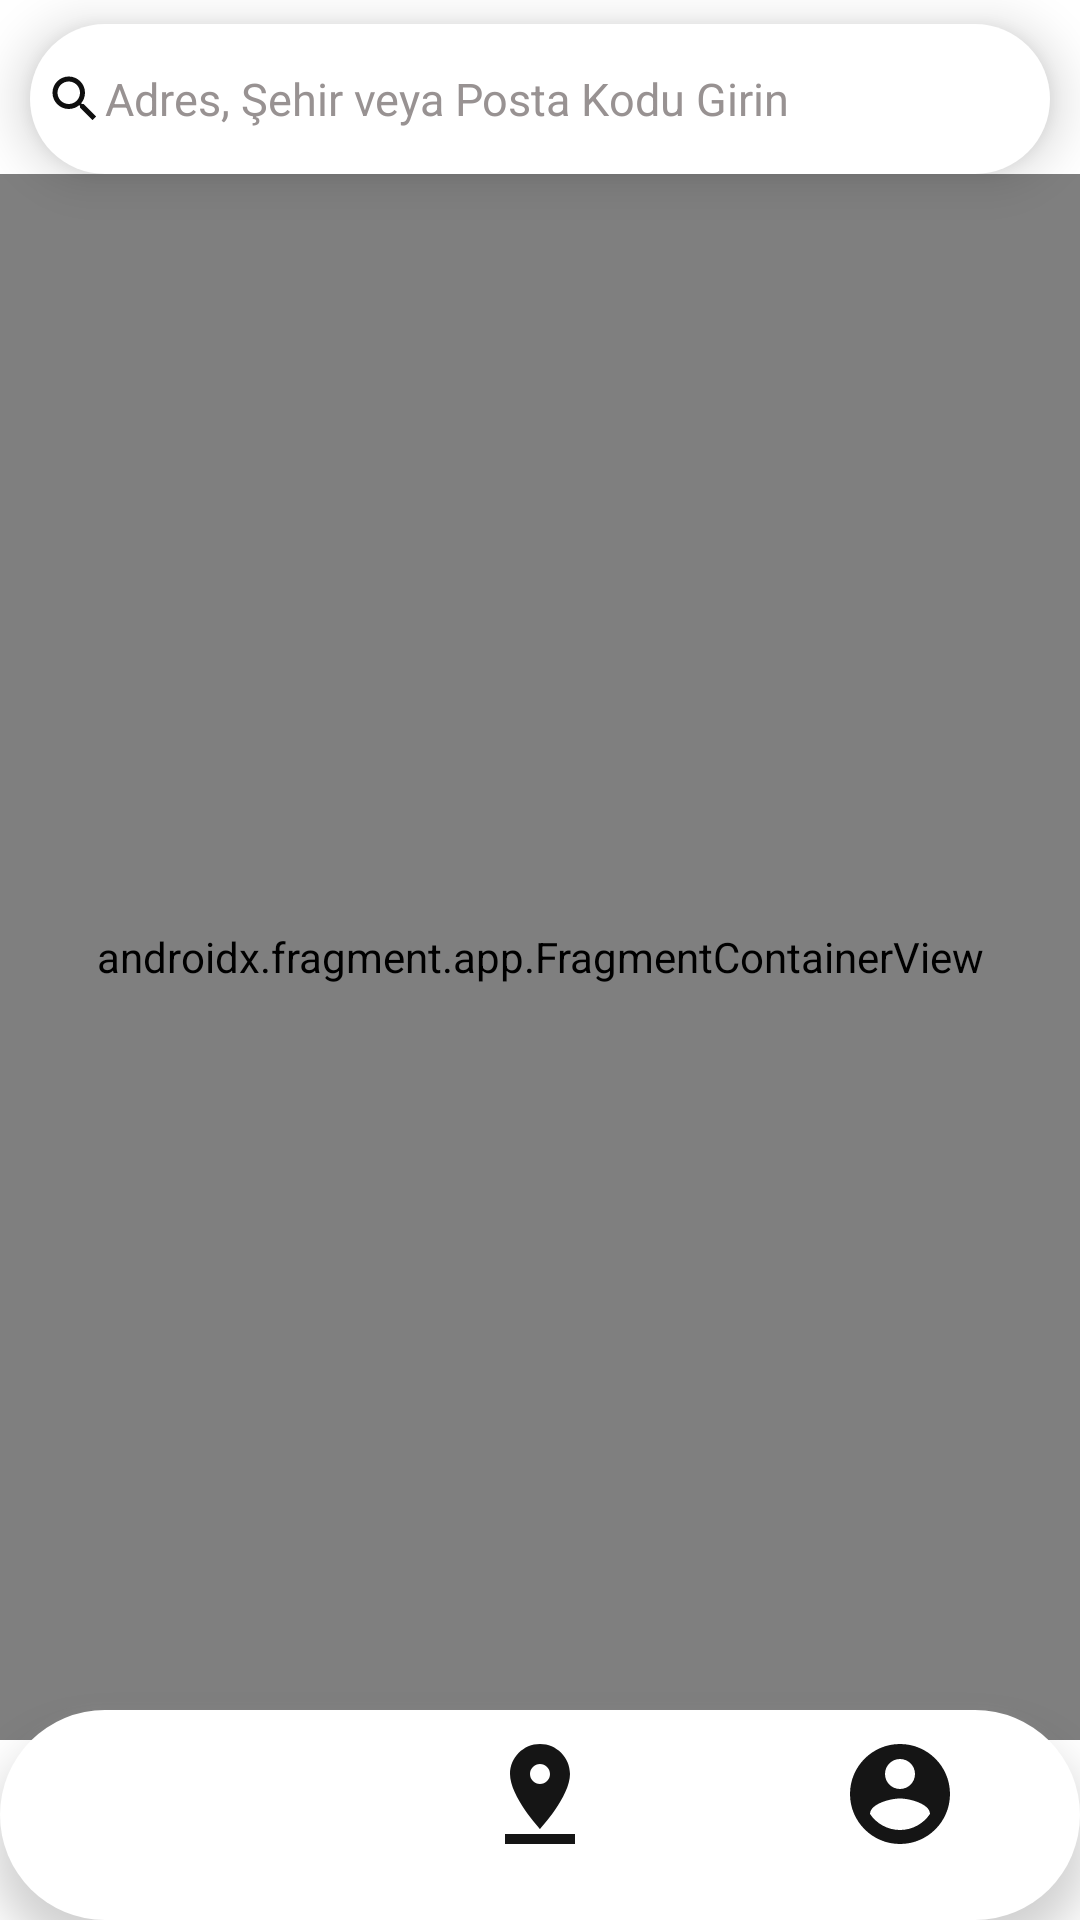

Reconstruct the res/layout file that produces this screen, plus the resources it refers to.
<!-- AndroidManifest.xml: application theme Theme.ParkingShare -->
<!-- res/layout/activity_maps.xml -->
<?xml version="1.0" encoding="utf-8"?>
<RelativeLayout xmlns:android="http://schemas.android.com/apk/res/android"
    android:layout_width="match_parent"
    android:layout_height="wrap_content"
      android:background="@color/white" >

    <androidx.fragment.app.FragmentContainerView
        xmlns:map="http://schemas.android.com/apk/res-auto"
        xmlns:tools="http://schemas.android.com/tools"
        android:id="@+id/map"
        android:name="com.google.android.gms.maps.SupportMapFragment"
        android:layout_width="match_parent"
        android:layout_height="match_parent"
        tools:context=".Maps.MapsActivity"
        android:layout_below="@id/relLayout1"
        android:layout_marginBottom="60dp"
        />


    <RelativeLayout
        android:layout_width="match_parent"
        android:layout_height="50dp"
        android:id="@+id/relLayout1"
        android:layout_marginTop="8dp"
        android:layout_marginRight="10dp"
        android:layout_marginLeft="10dp"
        android:background="@drawable/map_search_edit"
        android:elevation="10dp">
        <ImageView
            android:layout_width="20dp"
            android:layout_height="20dp"
            android:layout_marginStart="5dp"
            android:id="@+id/ic_search"
            android:src="@drawable/ic_search_black_24dp"
            android:layout_centerVertical="true"
            />
        <EditText
            android:id="@+id/search_edit_text"
            android:layout_width="match_parent"
            android:layout_height="match_parent"
            android:background="@null"
            android:layout_toEndOf="@id/ic_search"
            android:layout_centerVertical="true"
            android:textSize="15sp"
            android:textColor="@color/colorPrimaryDark"
            android:hint="Adres, Şehir veya Posta Kodu Girin"
            android:textColorHint="@color/textHint"
            android:autofillHints="Adres, Şehir veya Posta Kodu Girin"
            android:imeOptions="actionSearch"
            />

    </RelativeLayout>

        <include layout="@layout/layout_bottom_nav" android:id="@+id/include"/>

</RelativeLayout>
<!-- res/layout/layout_bottom_nav.xml (included above) -->
<?xml version="1.0" encoding="utf-8"?>
<merge xmlns:android="http://schemas.android.com/apk/res/android"
    xmlns:app="http://schemas.android.com/apk/res-auto"
    xmlns:tools="http://schemas.android.com/tools"
    android:layout_width="match_parent"
    android:layout_height="match_parent">


    <com.google.android.material.bottomnavigation.BottomNavigationView
        android:id="@+id/navigation_bar"
        android:layout_width="match_parent"
        android:layout_height="70dp"
        android:background="@drawable/navigation_bottom"
        android:elevation="8dp"
        android:outlineAmbientShadowColor="@color/white"
        app:itemIconSize="40dp"
        app:itemIconTint="@color/nav_item_colors"
        app:layout_constraintBottom_toBottomOf="parent"
        app:layout_constraintHorizontal_bias="1.0"
        app:layout_constraintStart_toStartOf="parent"
        app:menu="@menu/navigation_menu"
        tools:ignore="MissingConstraints"
        android:layout_alignParentBottom="true"/>

</merge>
<!-- resources referenced by this layout -->
<resources>
  <color name="colorPrimaryDark">#000000</color>
  <color name="textHint">#989292</color>
  <color name="white">#FFFFFF</color>
  <!-- drawable ic_search_black_24dp (drawable) -->
  <vector android:alpha="0.94" android:height="24dp"
      android:viewportHeight="24.0" android:viewportWidth="24.0"
      android:width="24dp" xmlns:android="http://schemas.android.com/apk/res/android">
      <path android:fillColor="#FF000000" android:pathData="M15.5,14h-0.79l-0.28,-0.27C15.41,12.59 16,11.11 16,9.5 16,5.91 13.09,3 9.5,3S3,5.91 3,9.5 5.91,16 9.5,16c1.61,0 3.09,-0.59 4.23,-1.57l0.27,0.28v0.79l5,4.99L20.49,19l-4.99,-5zM9.5,14C7.01,14 5,11.99 5,9.5S7.01,5 9.5,5 14,7.01 14,9.5 11.99,14 9.5,14z"/>
  </vector>
  <!-- drawable map_search_edit (drawable) -->
  <?xml version="1.0" encoding="utf-8"?>
  <layer-list xmlns:android="http://schemas.android.com/apk/res/android">
  
      <item>
          <shape android:shape="rectangle">
              <solid android:color="@color/white"/>
                  <corners android:radius="50dp"/>
          </shape>
      </item>
  </layer-list>
  <!-- drawable navigation_bottom (drawable) -->
  <?xml version="1.0" encoding="utf-8"?>
  <selector xmlns:android="http://schemas.android.com/apk/res/android">
      <item>
          <shape>
              <gradient android:startColor="@color/white" android:endColor="@color/white"/>
              <corners android:radius="50dp"/>
          </shape>
      </item>
  
  </selector>
  <style name="Theme.ParkingShare" parent="Theme.AppCompat.NoActionBar">
          
          <item name="colorPrimary">@color/colorPrimary</item>
          <item name="colorPrimaryDark">@color/colorPrimaryDark</item>
          <item name="colorAccent">@color/colorAccent</item>
  
      </style>
  <color name="colorPrimary">#1873CF</color>
  <color name="colorAccent">#00E5FF</color>
</resources>
